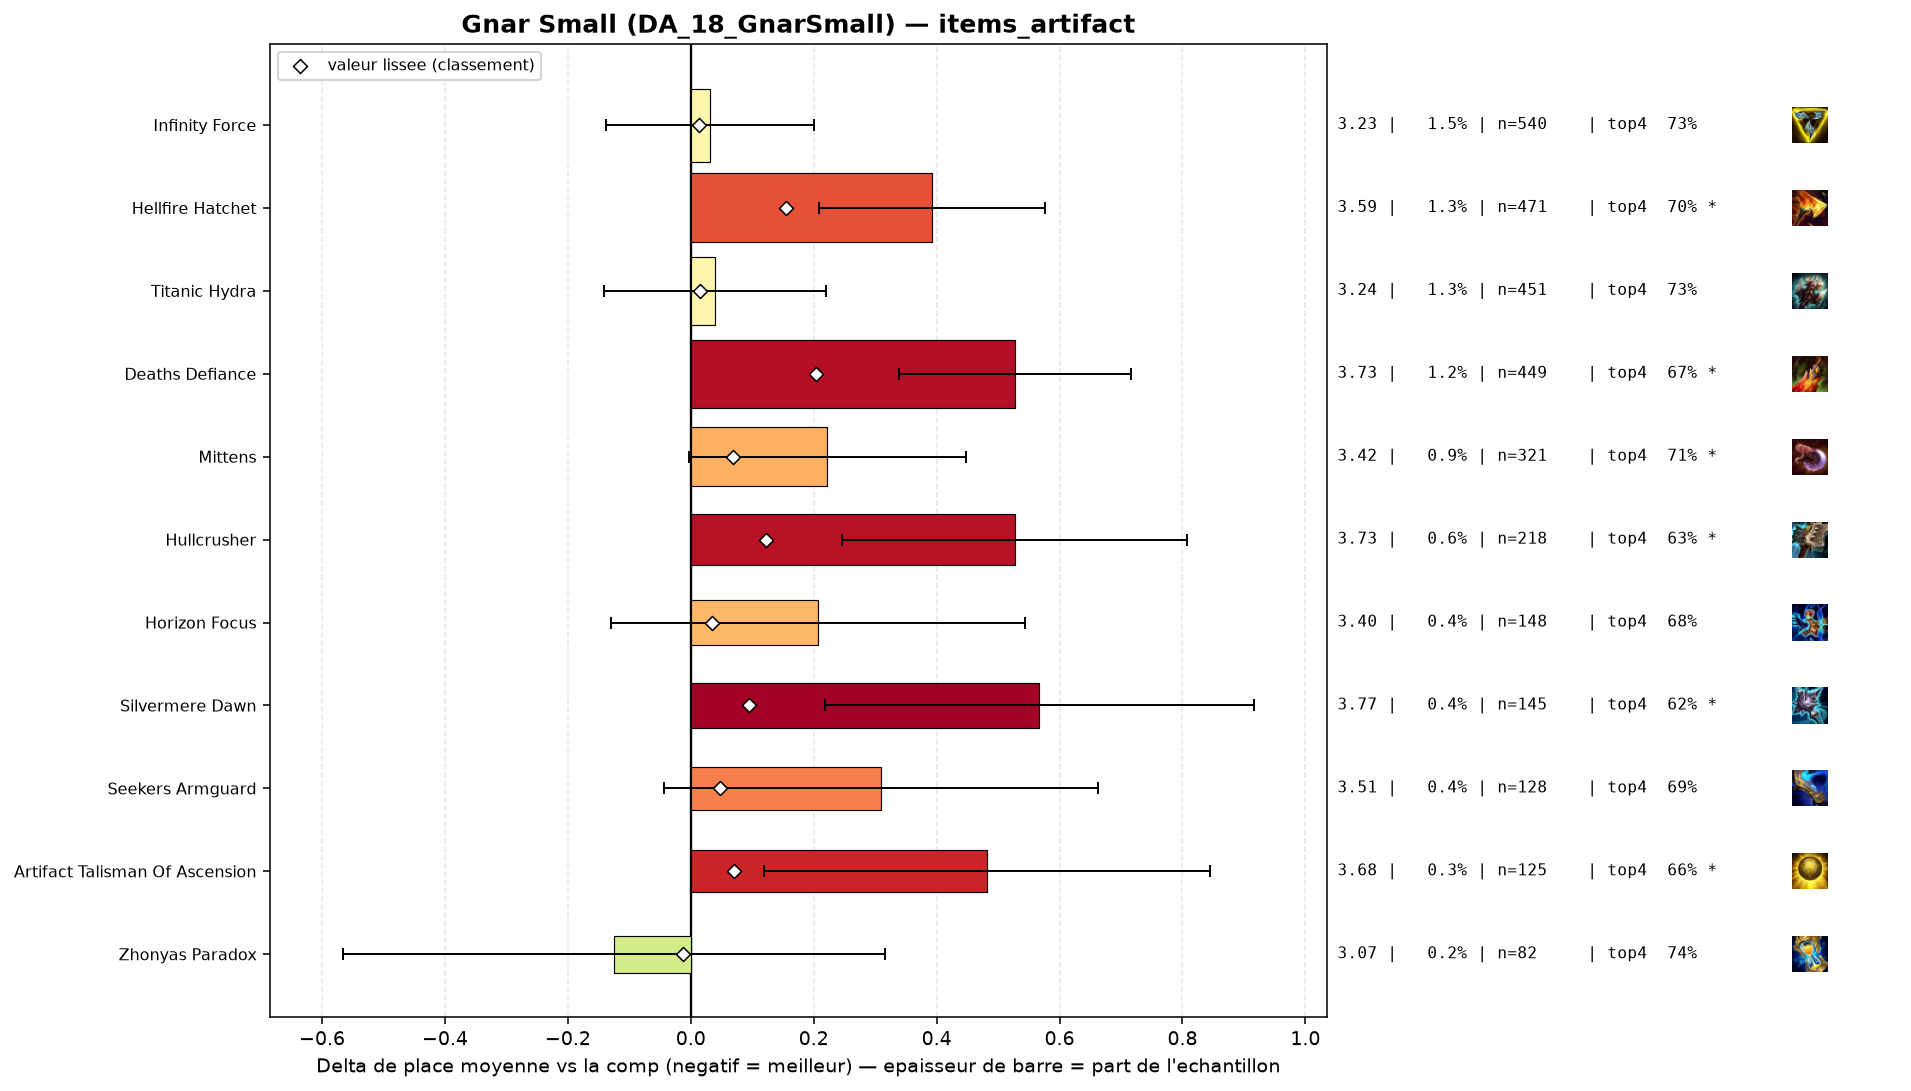

The table this chart was drawn from, first rows:
group, label, n, share, avg_place, shrunk_avg, score, d_avg, d_avg_pess, impact, d_top4, win, top2, top4, sd, z, p, significant
pepite, Zhonyas Paradox, 82, 0.002281, 3.073, 3.185, -0.013, -0.125, 0.0, 0.0, -0.0061, 0.2805, 0.5244, 0.7439, 2.035, -0.56, 0.5787, False
, Moguls Mail, 40, 0.001112, 3.25, 3.201, 0.003, 0.052, 0.0, -0.0, 0.0, 0.1, 0.45, 0.75, 1.684, 0.19, 0.8455, False
, Wits End, 97, 0.002698, 3.268, 3.206, 0.008, 0.07, 0.0, -0.0, 0.0026, 0.1959, 0.4433, 0.7526, 1.929, 0.36, 0.7213, False
, Gamblers Blade, 48, 0.001335, 3.354, 3.208, 0.01, 0.156, 0.0, -0.0, -0.0208, 0.1458, 0.375, 0.7292, 1.75, 0.62, 0.5369, False
populaire, Infinity Force, 540, 0.01502, 3.23, 3.212, 0.014, 0.032, 0.0, -0.0002, -0.0241, 0.2463, 0.45, 0.7259, 1.999, 0.36, 0.7156, False
populaire, Titanic Hydra, 451, 0.01254, 3.237, 3.213, 0.015, 0.039, 0.0, -0.0002, -0.0183, 0.2417, 0.4435, 0.7317, 1.946, 0.43, 0.6708, False
populaire, Horizon Focus, 148, 0.004116, 3.405, 3.233, 0.035, 0.207, 0.0, -0.0001, -0.0743, 0.2568, 0.4392, 0.6757, 2.089, 1.21, 0.228, False
populaire, Seekers Armguard, 128, 0.00356, 3.508, 3.245, 0.047, 0.31, 0.0, -0.0002, -0.0625, 0.1875, 0.4141, 0.6875, 2.031, 1.72, 0.08495, False
, Fishbones, 71, 0.001975, 3.845, 3.256, 0.058, 0.647, 0.199, -0.0001, -0.1303, 0.1549, 0.2958, 0.6197, 1.926, 2.83, 0.00468, True
, Rapid Fire Cannon, 111, 0.003087, 3.667, 3.261, 0.063, 0.469, 0.108, -0.0002, -0.0833, 0.1441, 0.3423, 0.6667, 1.933, 2.55, 0.01076, True
, Gold Collector, 59, 0.001641, 4.051, 3.263, 0.065, 0.853, 0.328, -0.0001, -0.1398, 0.1356, 0.2712, 0.6102, 2.054, 3.19, 0.00144, True
populaire, Mittens, 321, 0.008927, 3.421, 3.267, 0.069, 0.222, 0.0, -0.0006, -0.0366, 0.2368, 0.4081, 0.7134, 2.057, 1.93, 0.05357, True
populaire, Artifact Talisman Of Ascension, 125, 0.003476, 3.68, 3.269, 0.071, 0.482, 0.119, -0.0002, -0.086, 0.144, 0.36, 0.664, 2.065, 2.6, 0.00919, True
, Navori Flickerblade, 80, 0.002225, 4.025, 3.281, 0.083, 0.827, 0.364, -0.0002, -0.15, 0.1375, 0.2875, 0.6, 2.109, 3.5, 0.00046, True
populaire, Silvermere Dawn, 145, 0.004033, 3.766, 3.293, 0.095, 0.567, 0.219, -0.0004, -0.1293, 0.1586, 0.3724, 0.6207, 2.137, 3.19, 0.00141, True
populaire, Hullcrusher, 218, 0.006063, 3.725, 3.321, 0.123, 0.527, 0.246, -0.0007, -0.117, 0.1743, 0.3578, 0.633, 2.111, 3.67, 0.00024, True
populaire, Hellfire Hatchet, 471, 0.0131, 3.59, 3.353, 0.155, 0.392, 0.209, -0.002, -0.0536, 0.1932, 0.3418, 0.6964, 2.02, 4.19, 3e-05, True
populaire, Deaths Defiance, 449, 0.01249, 3.726, 3.401, 0.203, 0.528, 0.339, -0.0025, -0.0796, 0.1581, 0.3296, 0.6704, 2.031, 5.48, 0.0, True
